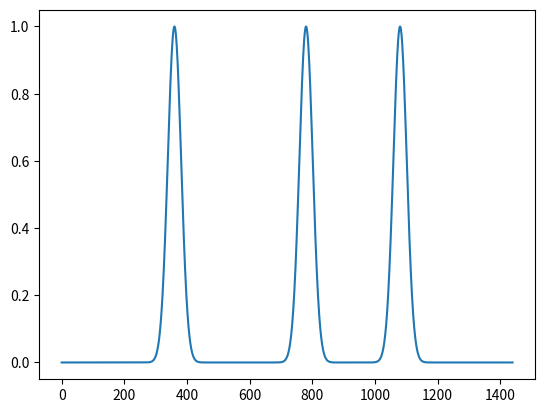

Reproduce this figure in Python.
import numpy as np
import matplotlib.pyplot as plt
import json

n_steps = 60*24  # minutes in one day
base_value = 0.
gaussians = []
gaussians.append({"cen_step": 6*60, "width_steps":30, "height":1.})
gaussians.append({"cen_step": 13*60, "width_steps":30, "height":1.})
gaussians.append({"cen_step": 18*60, "width_steps":30, "height":1.})

# add gaussians to baseline
time_series = np.zeros(n_steps) + base_value
for gaussian in gaussians:
    cen_step = gaussian['cen_step']
    width_steps = gaussian['width_steps']
    height = gaussian['height']
    time_series += height*np.exp(-((np.arange(n_steps)-cen_step)/width_steps)**2)

# plot
plt.figure()
plt.plot(time_series)
plt.show()

# save to json
time_series_json = json.dumps(time_series.tolist())
with open('time_series.json', 'w') as f:
    f.write(time_series_json)
